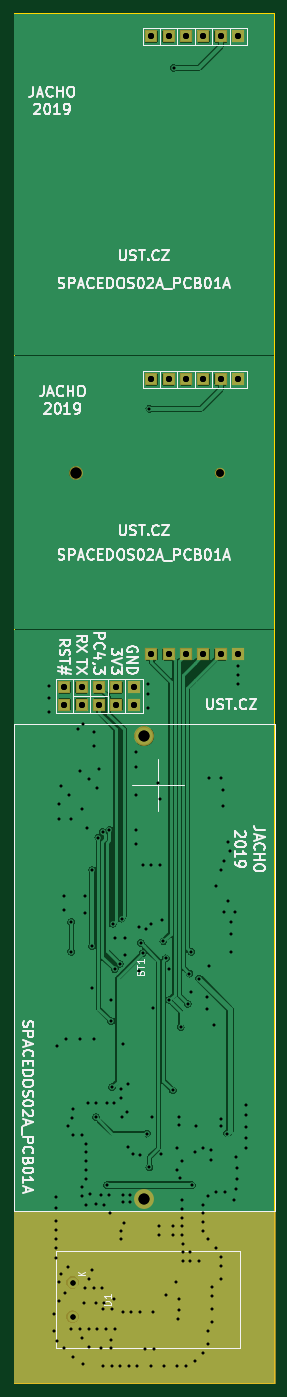
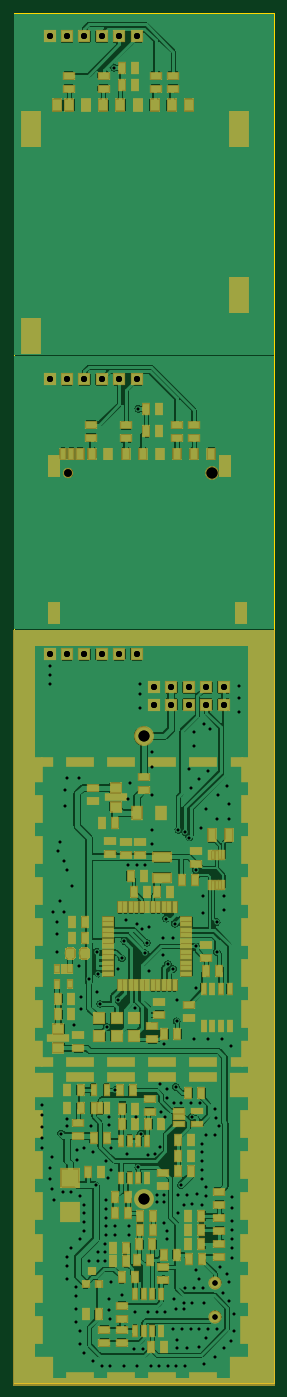
Circuit board: 9 layer files. Board 38.0 x 200.0 mm.
- bottom_copper: SPACEDOS02A_PCB01A-B_Cu.gbr (408737 bytes)
- bottom_mask: SPACEDOS02A_PCB01A-B_Mask.gbr (14633 bytes)
- outline: SPACEDOS02A_PCB01A-Edge_Cuts.gbr (733 bytes)
- top_copper: SPACEDOS02A_PCB01A-F_Cu.gbr (106299 bytes)
- top_mask: SPACEDOS02A_PCB01A-F_Mask.gbr (1665 bytes)
- top_silk: SPACEDOS02A_PCB01A-F_SilkS.gbr (37990 bytes)
- drill: SPACEDOS02A_PCB01A-NPTH.drl (373 bytes)
- drill: SPACEDOS02A_PCB01A-PTH.drl (4174 bytes)
- drill: SPACEDOS02A_PCB01A.drl (4188 bytes)

=== bottom_copper: SPACEDOS02A_PCB01A-B_Cu.gbr (408737 bytes, source omitted) ===
=== bottom_mask: SPACEDOS02A_PCB01A-B_Mask.gbr (14633 bytes, source omitted) ===
=== outline: SPACEDOS02A_PCB01A-Edge_Cuts.gbr ===
G04 #@! TF.GenerationSoftware,KiCad,Pcbnew,(5.1.0-rc1-3-g6bb8fde48)*
G04 #@! TF.CreationDate,2019-05-06T08:53:10+02:00
G04 #@! TF.ProjectId,SPACEDOS02A_PCB01A,53504143-4544-44f5-9330-32415f504342,REV*
G04 #@! TF.SameCoordinates,Original*
G04 #@! TF.FileFunction,Profile,NP*
%FSLAX46Y46*%
G04 Gerber Fmt 4.6, Leading zero omitted, Abs format (unit mm)*
G04 Created by KiCad (PCBNEW (5.1.0-rc1-3-g6bb8fde48)) date 2019-05-06 08:53:10*
%MOMM*%
%LPD*%
G04 APERTURE LIST*
%ADD10C,0.150000*%
G04 APERTURE END LIST*
D10*
X0Y150000000D02*
X38000000Y150000000D01*
X0Y200000000D02*
X38000000Y200000000D01*
X0Y0D02*
X38000000Y0D01*
X38000000Y200000000D02*
X38000000Y0D01*
X0Y110000000D02*
X38000000Y110000000D01*
X0Y0D02*
X0Y200000000D01*
M02*

=== top_copper: SPACEDOS02A_PCB01A-F_Cu.gbr (106299 bytes, source omitted) ===
=== top_mask: SPACEDOS02A_PCB01A-F_Mask.gbr ===
G04 #@! TF.GenerationSoftware,KiCad,Pcbnew,(5.1.0-rc1-3-g6bb8fde48)*
G04 #@! TF.CreationDate,2019-05-06T08:53:10+02:00
G04 #@! TF.ProjectId,SPACEDOS02A_PCB01A,53504143-4544-44f5-9330-32415f504342,REV*
G04 #@! TF.SameCoordinates,Original*
G04 #@! TF.FileFunction,Soldermask,Top*
G04 #@! TF.FilePolarity,Negative*
%FSLAX46Y46*%
G04 Gerber Fmt 4.6, Leading zero omitted, Abs format (unit mm)*
G04 Created by KiCad (PCBNEW (5.1.0-rc1-3-g6bb8fde48)) date 2019-05-06 08:53:10*
%MOMM*%
%LPD*%
G04 APERTURE LIST*
%ADD10C,0.100000*%
%ADD11C,2.900000*%
%ADD12R,1.924000X1.924000*%
%ADD13C,1.924000*%
%ADD14C,2.000000*%
%ADD15C,1.500000*%
G04 APERTURE END LIST*
D10*
G36*
X38100000Y0D02*
G01*
X0Y0D01*
X0Y25146000D01*
X38100000Y25146000D01*
X38100000Y0D01*
G37*
X38100000Y0D02*
X0Y0D01*
X0Y25146000D01*
X38100000Y25146000D01*
X38100000Y0D01*
D11*
X19050000Y26956000D03*
X19050000Y94456000D03*
D12*
X17526000Y99060000D03*
X17526000Y101600000D03*
X9906000Y99060000D03*
X12446000Y101600000D03*
X9906000Y101600000D03*
X12446000Y99060000D03*
X7366000Y101600000D03*
X7366000Y99060000D03*
D13*
X8596000Y9692000D03*
X8596000Y14692000D03*
D14*
X9042000Y132873000D03*
D15*
X30042000Y132873000D03*
D12*
X27686000Y106426000D03*
X25146000Y106426000D03*
X30226000Y106426000D03*
X20066000Y106426000D03*
X22606000Y106426000D03*
X32766000Y106426000D03*
X14986000Y99060000D03*
X14986000Y101600000D03*
X27686000Y146558000D03*
X25146000Y146558000D03*
X30226000Y146558000D03*
X20066000Y146558000D03*
X22606000Y146558000D03*
X32766000Y146558000D03*
X27686000Y196596000D03*
X25146000Y196596000D03*
X30226000Y196596000D03*
X20066000Y196596000D03*
X22606000Y196596000D03*
X32766000Y196596000D03*
M02*

=== top_silk: SPACEDOS02A_PCB01A-F_SilkS.gbr (37990 bytes, source omitted) ===
=== drill: SPACEDOS02A_PCB01A-NPTH.drl ===
M48
; DRILL file {KiCad (5.1.0-rc1-3-g6bb8fde48)} date 6. 5. 2019 8:53:34
; FORMAT={3:3/ absolute / metric / suppress leading zeros}
; #@! TF.CreationDate,2019-05-06T08:53:34+02:00
; #@! TF.GenerationSoftware,Kicad,Pcbnew,(5.1.0-rc1-3-g6bb8fde48)
; #@! TF.FileFunction,NonPlated,1,2,NPTH
FMAT,2
METRIC,TZ
T1C1.100
T2C1.600
%
G90
G05
T1
X30042Y132873
T2
X9042Y132873
T0
M30

=== drill: SPACEDOS02A_PCB01A-PTH.drl ===
M48
; DRILL file {KiCad (5.1.0-rc1-3-g6bb8fde48)} date 6. 5. 2019 8:53:33
; FORMAT={3:3/ absolute / metric / suppress leading zeros}
; #@! TF.CreationDate,2019-05-06T08:53:33+02:00
; #@! TF.GenerationSoftware,Kicad,Pcbnew,(5.1.0-rc1-3-g6bb8fde48)
; #@! TF.FileFunction,Plated,1,2,PTH
FMAT,2
METRIC,TZ
T1C0.400
T2C0.762
T3C0.889
T4C1.600
%
G90
G05
T1
X5080Y101854
X5080Y100076
X5080Y98044
X5842Y10160
X5842Y7620
X6096Y27178
X6096Y25654
X6096Y23622
X6096Y22352
X6096Y21082
X6096Y19812
X6096Y18288
X6350Y49276
X6350Y6096
X6604Y84582
X6604Y82296
X6604Y14732
X6604Y11938
X6858Y87122
X6858Y16002
X7366Y71120
X7366Y69088
X7366Y5080
X7480Y13246
X7620Y50292
X7874Y17018
X7988Y37503
X8128Y85852
X8382Y82296
X8382Y67310
X8382Y62992
X8382Y7874
X8522Y38788
X8623Y40043
X8623Y36233
X8636Y3810
X9398Y95504
X9652Y89408
X9652Y50292
X9652Y7874
X9893Y36233
X9893Y28613
X9893Y27343
X9906Y83820
X9906Y6604
X10160Y96266
X10160Y2794
X10213Y11777
X10414Y71120
X10414Y68580
X10414Y13970
X10528Y34963
X10528Y33693
X10528Y32423
X10528Y31153
X10528Y29883
X10528Y26073
X10668Y81026
X10840Y40874
X10922Y88138
X10922Y15240
X10922Y7874
X10922Y5334
X11176Y27686
X11430Y74930
X11430Y63796
X11430Y57658
X11430Y16510
X11684Y94996
X11684Y92964
X11684Y50292
X11684Y13970
X11938Y26162
X11963Y11777
X12008Y38831
X12052Y40932
X12192Y86868
X12192Y7874
X12353Y79667
X12446Y89662
X12700Y27432
X12700Y5080
X12954Y13970
X12972Y80453
X13068Y2578
X13081Y10795
X13208Y26073
X13213Y11777
X13462Y7874
X13576Y40932
X13582Y28900
X13970Y27432
X13970Y80772
X14084Y24803
X14224Y55880
X14224Y52832
X14224Y6350
X14224Y5080
X14338Y43218
X14338Y10833
X14338Y2578
X14478Y67056
X14592Y40932
X14598Y12263
X14732Y65024
X14732Y60452
X14732Y7874
X15494Y61214
X15494Y2540
X15608Y42964
X15608Y41694
X15608Y22263
X15608Y20993
X15748Y67818
X15868Y38933
X15888Y10358
X16002Y49530
X16002Y27432
X16002Y26416
X16116Y23406
X16256Y65024
X16256Y62484
X16503Y39568
X16624Y43726
X16668Y34488
X16764Y2540
X17018Y27432
X17018Y26416
X17138Y10358
X17386Y33466
X17780Y92202
X17780Y89916
X17780Y85852
X17780Y80772
X17780Y78740
X18034Y2540
X18288Y66548
X18288Y60198
X18408Y33256
X18408Y10358
X18542Y64262
X18796Y75692
X18796Y62738
X19170Y5024
X19304Y66294
X19431Y36449
X19558Y102108
X19558Y100584
X19558Y98552
X19812Y142240
X19812Y31496
X20053Y2578
X20066Y75692
X20066Y67056
X20186Y38806
X20307Y54775
X20313Y10358
X20440Y5024
X21082Y87630
X21196Y22898
X21196Y21628
X21336Y85344
X21336Y75692
X21456Y33472
X21590Y67564
X21844Y64516
X21958Y2578
X22212Y62014
X22218Y12898
X22720Y60490
X22720Y55918
X23228Y42743
X23228Y22898
X23228Y21628
X23368Y192024
X23736Y14770
X23863Y34328
X23863Y31153
X23876Y2578
X23996Y9342
X24123Y38933
X24123Y37663
X24123Y12263
X24123Y10706
X24244Y30010
X24371Y51981
X24498Y32423
X24498Y26708
X24498Y25438
X24498Y24168
X24498Y22898
X24498Y21628
X24713Y20277
X24713Y19088
X24713Y17818
X25133Y2578
X25400Y55372
X25654Y59796
X25768Y19088
X25768Y17818
X25908Y62992
X25908Y57150
X26028Y28900
X26403Y33693
X26403Y3213
X26670Y37592
X27033Y59073
X27038Y17818
X27673Y34328
X27673Y26073
X27673Y24803
X27673Y23533
X27673Y22263
X27673Y4483
X28194Y56388
X28194Y54610
X28308Y27343
X28308Y20993
X28308Y7658
X28308Y5753
X28448Y88392
X28448Y60960
X28816Y34074
X28816Y32550
X28943Y14008
X28943Y12738
X28943Y10833
X28943Y8928
X29210Y52324
X29464Y72644
X29578Y27978
X29578Y19723
X30213Y37503
X30213Y18453
X30213Y17183
X30213Y15278
X30226Y88392
X30226Y74930
X30226Y38608
X30480Y86614
X30480Y84328
X30734Y76200
X30734Y68834
X30848Y27978
X31115Y36449
X31242Y78994
X31242Y70358
X31496Y77724
X31750Y67310
X31750Y65532
X31750Y62992
X32118Y26708
X32258Y68834
X32372Y33058
X32385Y28321
X32639Y31369
X32639Y29845
X32766Y104648
X32766Y103378
X32766Y102108
X33896Y40678
X33896Y39154
X33896Y37376
X33896Y35852
X33896Y34328
T2
X8596Y14692
X8596Y9692
T3
X14986Y101600
X14986Y99060
X27686Y146558
X32766Y146558
X20066Y146558
X32766Y196596
X27686Y196596
X30226Y196596
X27686Y106426
X30226Y146558
X17526Y101600
X17526Y99060
X7366Y101600
X7366Y99060
X25146Y106426
X12446Y101600
X22606Y106426
X9906Y99060
X32766Y106426
X22606Y146558
X12446Y99060
X20066Y196596
X30226Y106426
X25146Y196596
X9906Y101600
X20066Y106426
X25146Y146558
X22606Y196596
T4
X19050Y94456
X19050Y26956
T0
M30

=== drill: SPACEDOS02A_PCB01A.drl ===
M48
; DRILL file {KiCad (5.1.0-rc1-3-g6bb8fde48)} date 6. 5. 2019 8:53:15
; FORMAT={3:3/ absolute / metric / suppress leading zeros}
; #@! TF.CreationDate,2019-05-06T08:53:15+02:00
; #@! TF.GenerationSoftware,Kicad,Pcbnew,(5.1.0-rc1-3-g6bb8fde48)
FMAT,2
METRIC,TZ
T1C0.400
T2C0.762
T3C0.889
T4C1.600
T5C1.100
T6C1.600
%
G90
G05
T1
X5080Y101854
X5080Y100076
X5080Y98044
X5842Y10160
X5842Y7620
X6096Y27178
X6096Y25654
X6096Y23622
X6096Y22352
X6096Y21082
X6096Y19812
X6096Y18288
X6350Y49276
X6350Y6096
X6604Y84582
X6604Y82296
X6604Y14732
X6604Y11938
X6858Y87122
X6858Y16002
X7366Y71120
X7366Y69088
X7366Y5080
X7480Y13246
X7620Y50292
X7874Y17018
X7988Y37503
X8128Y85852
X8382Y82296
X8382Y67310
X8382Y62992
X8382Y7874
X8522Y38788
X8623Y40043
X8623Y36233
X8636Y3810
X9398Y95504
X9652Y89408
X9652Y50292
X9652Y7874
X9893Y36233
X9893Y28613
X9893Y27343
X9906Y83820
X9906Y6604
X10160Y96266
X10160Y2794
X10213Y11777
X10414Y71120
X10414Y68580
X10414Y13970
X10528Y34963
X10528Y33693
X10528Y32423
X10528Y31153
X10528Y29883
X10528Y26073
X10668Y81026
X10840Y40874
X10922Y88138
X10922Y15240
X10922Y7874
X10922Y5334
X11176Y27686
X11430Y74930
X11430Y63796
X11430Y57658
X11430Y16510
X11684Y94996
X11684Y92964
X11684Y50292
X11684Y13970
X11938Y26162
X11963Y11777
X12008Y38831
X12052Y40932
X12192Y86868
X12192Y7874
X12353Y79667
X12446Y89662
X12700Y27432
X12700Y5080
X12954Y13970
X12972Y80453
X13068Y2578
X13081Y10795
X13208Y26073
X13213Y11777
X13462Y7874
X13576Y40932
X13582Y28900
X13970Y27432
X13970Y80772
X14084Y24803
X14224Y55880
X14224Y52832
X14224Y6350
X14224Y5080
X14338Y43218
X14338Y10833
X14338Y2578
X14478Y67056
X14592Y40932
X14598Y12263
X14732Y65024
X14732Y60452
X14732Y7874
X15494Y61214
X15494Y2540
X15608Y42964
X15608Y41694
X15608Y22263
X15608Y20993
X15748Y67818
X15868Y38933
X15888Y10358
X16002Y49530
X16002Y27432
X16002Y26416
X16116Y23406
X16256Y65024
X16256Y62484
X16503Y39568
X16624Y43726
X16668Y34488
X16764Y2540
X17018Y27432
X17018Y26416
X17138Y10358
X17386Y33466
X17780Y92202
X17780Y89916
X17780Y85852
X17780Y80772
X17780Y78740
X18034Y2540
X18288Y66548
X18288Y60198
X18408Y33256
X18408Y10358
X18542Y64262
X18796Y75692
X18796Y62738
X19170Y5024
X19304Y66294
X19431Y36449
X19558Y102108
X19558Y100584
X19558Y98552
X19812Y142240
X19812Y31496
X20053Y2578
X20066Y75692
X20066Y67056
X20186Y38806
X20307Y54775
X20313Y10358
X20440Y5024
X21082Y87630
X21196Y22898
X21196Y21628
X21336Y85344
X21336Y75692
X21456Y33472
X21590Y67564
X21844Y64516
X21958Y2578
X22212Y62014
X22218Y12898
X22720Y60490
X22720Y55918
X23228Y42743
X23228Y22898
X23228Y21628
X23368Y192024
X23736Y14770
X23863Y34328
X23863Y31153
X23876Y2578
X23996Y9342
X24123Y38933
X24123Y37663
X24123Y12263
X24123Y10706
X24244Y30010
X24371Y51981
X24498Y32423
X24498Y26708
X24498Y25438
X24498Y24168
X24498Y22898
X24498Y21628
X24713Y20277
X24713Y19088
X24713Y17818
X25133Y2578
X25400Y55372
X25654Y59796
X25768Y19088
X25768Y17818
X25908Y62992
X25908Y57150
X26028Y28900
X26403Y33693
X26403Y3213
X26670Y37592
X27033Y59073
X27038Y17818
X27673Y34328
X27673Y26073
X27673Y24803
X27673Y23533
X27673Y22263
X27673Y4483
X28194Y56388
X28194Y54610
X28308Y27343
X28308Y20993
X28308Y7658
X28308Y5753
X28448Y88392
X28448Y60960
X28816Y34074
X28816Y32550
X28943Y14008
X28943Y12738
X28943Y10833
X28943Y8928
X29210Y52324
X29464Y72644
X29578Y27978
X29578Y19723
X30213Y37503
X30213Y18453
X30213Y17183
X30213Y15278
X30226Y88392
X30226Y74930
X30226Y38608
X30480Y86614
X30480Y84328
X30734Y76200
X30734Y68834
X30848Y27978
X31115Y36449
X31242Y78994
X31242Y70358
X31496Y77724
X31750Y67310
X31750Y65532
X31750Y62992
X32118Y26708
X32258Y68834
X32372Y33058
X32385Y28321
X32639Y31369
X32639Y29845
X32766Y104648
X32766Y103378
X32766Y102108
X33896Y40678
X33896Y39154
X33896Y37376
X33896Y35852
X33896Y34328
T2
X8596Y14692
X8596Y9692
T3
X17526Y101600
X17526Y99060
X7366Y101600
X7366Y99060
X25146Y106426
X12446Y101600
X22606Y106426
X9906Y99060
X32766Y106426
X22606Y146558
X12446Y99060
X20066Y196596
X30226Y106426
X25146Y196596
X9906Y101600
X20066Y106426
X25146Y146558
X22606Y196596
X14986Y101600
X14986Y99060
X27686Y146558
X32766Y146558
X20066Y146558
X32766Y196596
X27686Y196596
X30226Y196596
X27686Y106426
X30226Y146558
T4
X19050Y94456
X19050Y26956
T5
X30042Y132873
T6
X9042Y132873
T0
M30
